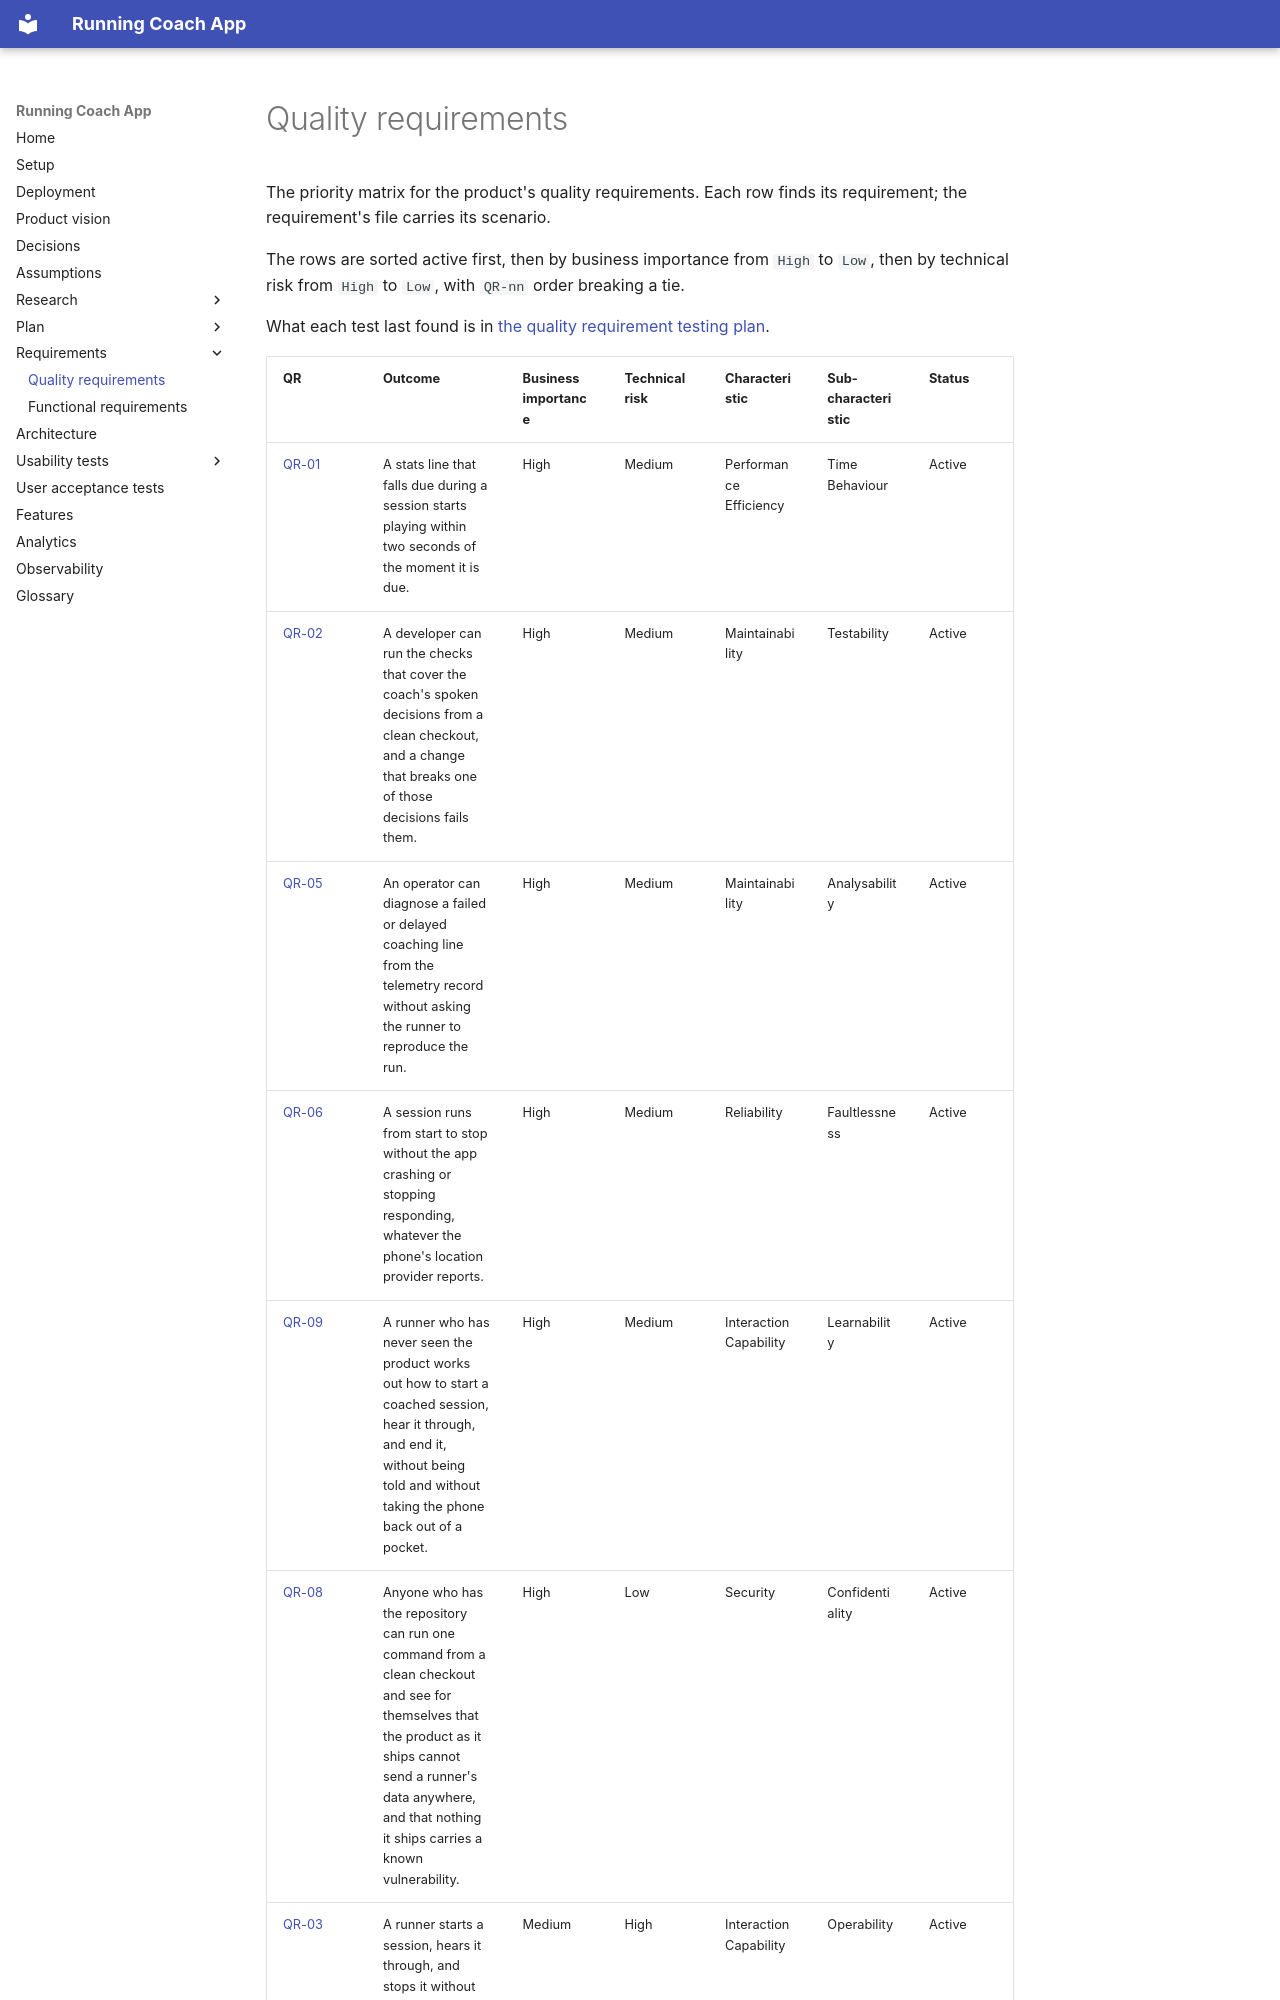

repository: Running-Coach-App/running-coach-app · page: quality-requirements/index.html · generator: mkdocs

# Quality requirements

The priority matrix for the product's quality requirements. Each row finds its requirement; the requirement's file carries its scenario.

The rows are sorted active first, then by business importance from `High` to `Low`, then by technical risk from `High` to `Low`, with `QR-nn` order breaking a tie.

What each test last found is in [the quality requirement testing plan](../project-plan.md#quality-requirement-testing-plan).
